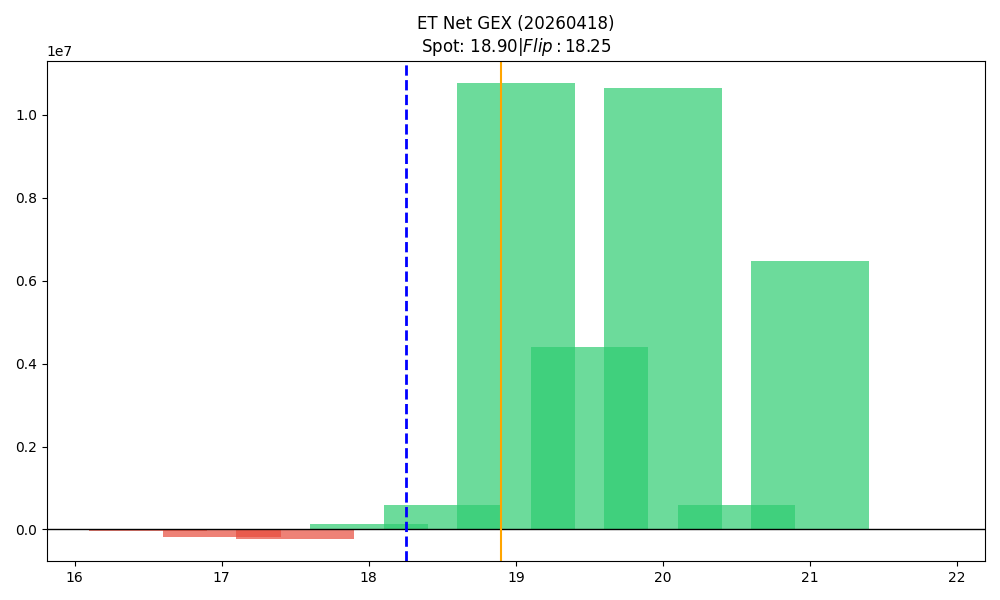

The file beside this chart, header and first rows:
strike, call_gex, put_gex, call_dex, put_dex, net_greek_delta, net_gex
16.5, 0.0, 31631, 171990, -36262, 0.2309, -31631
17.0, 1864, 188743, 231864, -175570, 0.02766, -186878
17.5, 226, 220710, 67926, -204380, -0.0907, -220484
18.0, 989097, 862680, 3823793, -857282, 0.3528, 126416
18.5, 1475148, 879872, 2547774, -689267, 0.3166, 595276
19.0, 13905157, 3140390, 14695323, -3907016, 0.2845, 10764767
19.5, 4718890, 311285, 2545468, -675240, 0.1445, 4407605
20.0, 10854407, 214886, 5866010, -846961, 0.09796, 10639522
20.5, 586090, 7748, 344915, -42001, 0.0695, 578342
21.0, 6477949, 11248, 4226163, -72098, 0.0644, 6466701
21.5, 24251, 8205, 24906, -61238, -0.1092, 16045
